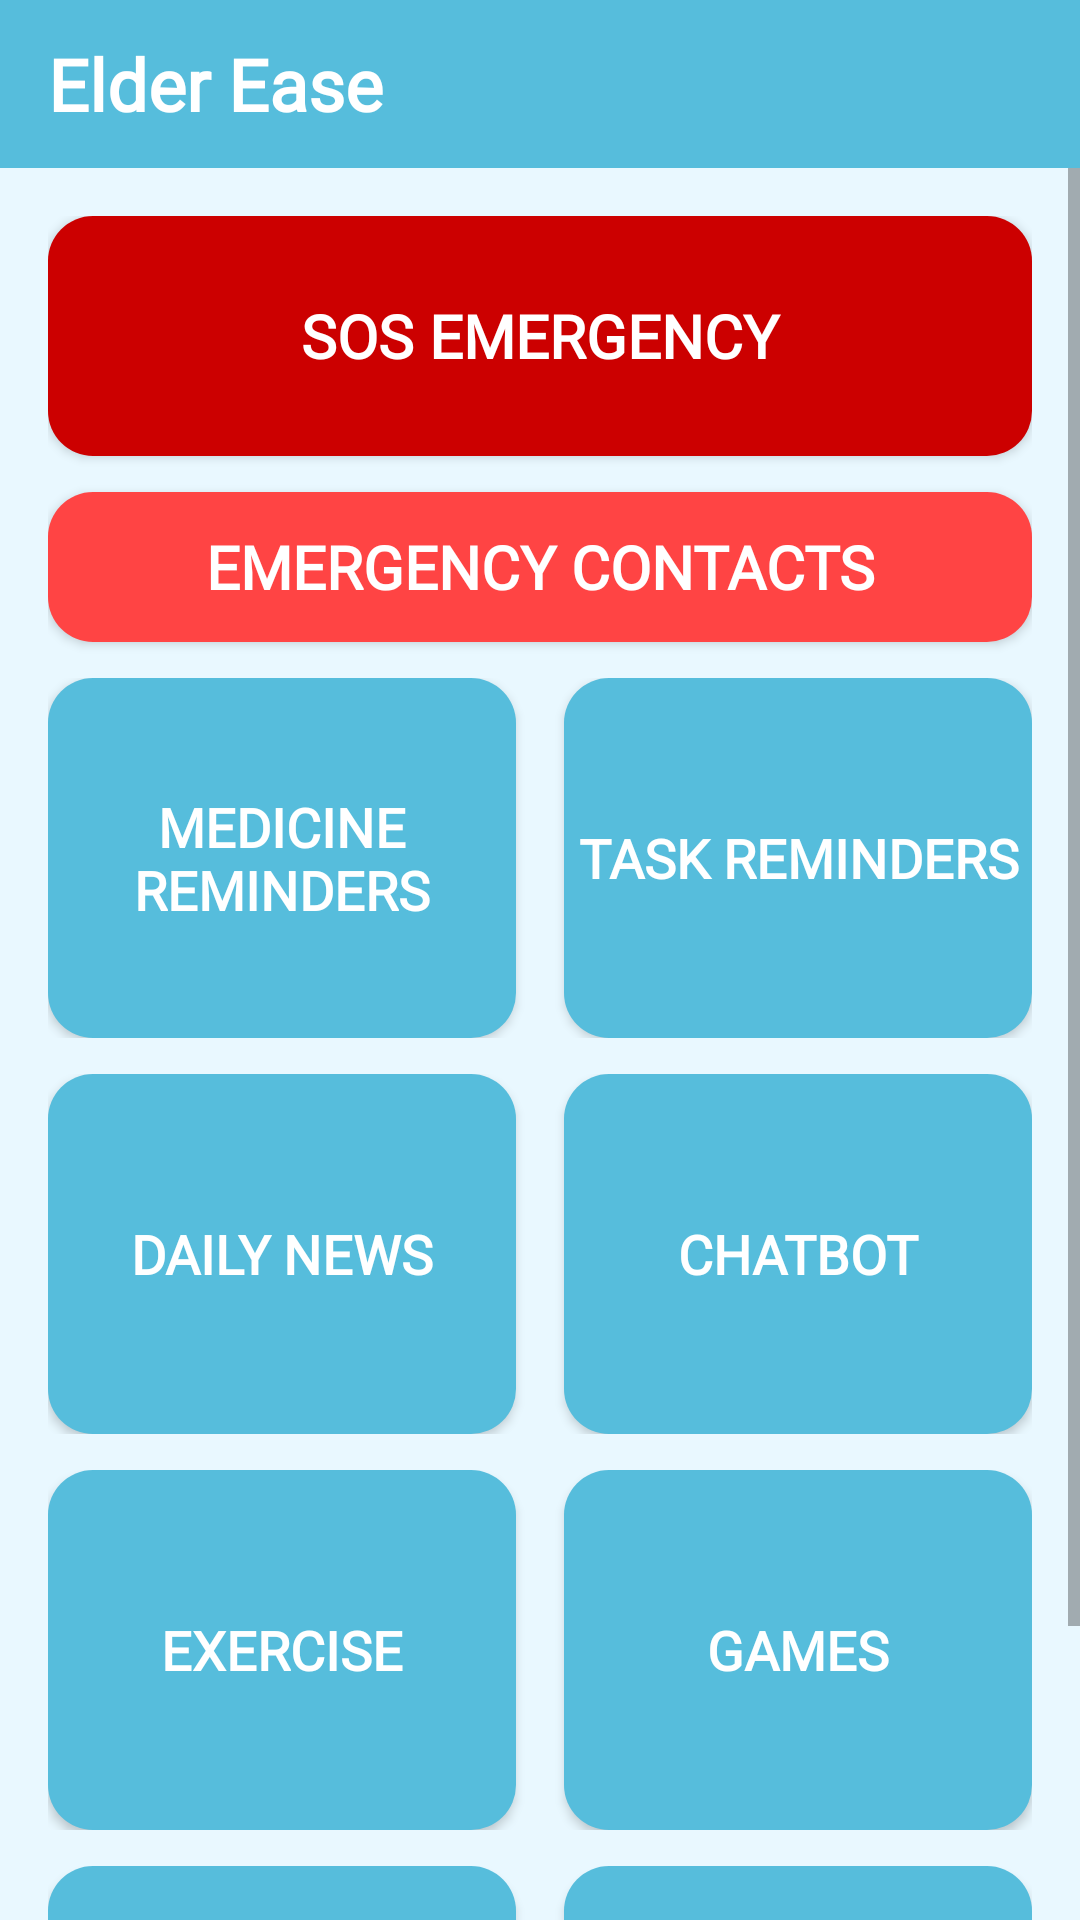

Android layout source for this screen:
<!-- AndroidManifest.xml: application theme Theme.AppCompat.Light.NoActionBar -->
<!-- res/layout/activity_main.xml -->
<?xml version="1.0" encoding="utf-8"?>
<LinearLayout xmlns:android="http://schemas.android.com/apk/res/android"
    xmlns:app="http://schemas.android.com/apk/res-auto"
    android:layout_width="match_parent"
    android:layout_height="match_parent"
    android:orientation="vertical"
    android:background="@color/lightBlue">

    
    <androidx.appcompat.widget.Toolbar
        android:id="@+id/home_toolbar"
        android:layout_width="match_parent"
        android:layout_height="wrap_content"
        android:background="@color/blue"
        app:title="Elder Ease"
        app:titleTextAppearance="@style/ToolbarTitleText" />

    
    <ScrollView
        android:layout_width="match_parent"
        android:layout_height="match_parent"
        android:fillViewport="true">

        <LinearLayout
            android:layout_width="match_parent"
            android:layout_height="wrap_content"
            android:orientation="vertical"
            android:padding="16dp"
            android:gravity="center_horizontal">

            
            <Button
                android:id="@+id/sos"
                android:layout_width="match_parent"
                android:layout_height="80dp"
                android:fontFamily="@font/opensans"
                android:text="SOS Emergency"
                android:background="@drawable/button"
                android:backgroundTint="@android:color/holo_red_dark"
                android:textColor="@color/white"
                android:textSize="20sp"
                android:textStyle="bold"/>

            
            <Button
                android:id="@+id/emergencyContacts"
                android:layout_width="match_parent"
                android:layout_height="50dp"
                android:layout_marginTop="12dp"
                android:background="@drawable/button"
                android:backgroundTint="@android:color/holo_red_light"
                android:fontFamily="@font/opensans"
                android:text="Emergency Contacts"
                android:textColor="@color/white"
                android:textSize="20sp"
                android:textStyle="bold" />

            <LinearLayout
                android:layout_width="match_parent"
                android:layout_height="wrap_content"
                android:layout_marginTop="12dp"
                android:gravity="center"
                android:orientation="horizontal">

                <Button
                    android:id="@+id/medicineReminders"
                    android:layout_width="0dp"
                    android:layout_height="120dp"
                    android:layout_weight="1"
                    android:layout_marginEnd="8dp"
                    android:background="@drawable/button"
                    android:fontFamily="@font/opensans"
                    android:text="Medicine Reminders"
                    android:textColor="@color/white"
                    android:textSize="18sp"
                    android:textStyle="bold" />

                <Button
                    android:id="@+id/taskReminders"
                    android:layout_width="0dp"
                    android:layout_height="120dp"
                    android:layout_weight="1"
                    android:layout_marginStart="8dp"
                    android:background="@drawable/button"
                    android:fontFamily="@font/opensans"
                    android:text="Task Reminders"
                    android:textColor="@color/white"
                    android:textSize="18sp"
                    android:textStyle="bold" />
            </LinearLayout>

            <LinearLayout
                android:layout_width="match_parent"
                android:layout_height="wrap_content"
                android:layout_marginTop="12dp"
                android:gravity="center"
                android:orientation="horizontal">

                <Button
                    android:id="@+id/trendingNews"
                    android:layout_width="0dp"
                    android:layout_height="120dp"
                    android:layout_weight="1"
                    android:layout_marginEnd="8dp"
                    android:background="@drawable/button"
                    android:fontFamily="@font/opensans"
                    android:text="Daily News"
                    android:textColor="@color/white"
                    android:textSize="18sp"
                    android:textStyle="bold" />

                <Button
                    android:id="@+id/chatbot"
                    android:layout_width="0dp"
                    android:layout_height="120dp"
                    android:layout_weight="1"
                    android:layout_marginStart="8dp"
                    android:background="@drawable/button"
                    android:fontFamily="@font/opensans"
                    android:text="Chatbot"
                    android:textColor="@color/white"
                    android:textSize="18sp"
                    android:textStyle="bold" />

            </LinearLayout>
            
            <LinearLayout
                android:layout_width="match_parent"
                android:layout_height="wrap_content"
                android:layout_marginTop="12dp"
                android:gravity="center"
                android:orientation="horizontal">

                <Button
                    android:id="@+id/exercise"
                    android:layout_width="0dp"
                    android:layout_height="120dp"
                    android:layout_weight="1"
                    android:layout_marginEnd="8dp"
                    android:background="@drawable/button"
                    android:fontFamily="@font/opensans"
                    android:text="Exercise"
                    android:textColor="@color/white"
                    android:textSize="18sp"
                    android:textStyle="bold" />

                <Button
                    android:id="@+id/games"
                    android:layout_width="0dp"
                    android:layout_height="120dp"
                    android:layout_weight="1"
                    android:layout_marginStart="8dp"
                    android:background="@drawable/button"
                    android:fontFamily="@font/opensans"
                    android:text="Games"
                    android:textColor="@color/white"
                    android:textSize="18sp"
                    android:textStyle="bold" />
            </LinearLayout>

            
            <LinearLayout
                android:layout_width="match_parent"
                android:layout_height="wrap_content"
                android:layout_marginTop="12dp"
                android:gravity="center"
                android:orientation="horizontal">

                <Button
                    android:id="@+id/elderGrp"
                    android:layout_width="0dp"
                    android:layout_height="120dp"
                    android:layout_weight="1"
                    android:layout_marginEnd="8dp"
                    android:background="@drawable/button"
                    android:fontFamily="@font/opensans"
                    android:text="Elderly Groups"
                    android:textColor="@color/white"
                    android:textSize="18sp"
                    android:textStyle="bold" />

                <Button
                    android:id="@+id/dailyTips"
                    android:layout_width="0dp"
                    android:layout_height="120dp"
                    android:layout_weight="1"
                    android:layout_marginStart="8dp"
                    android:background="@drawable/button"
                    android:fontFamily="@font/opensans"
                    android:text="Daily Tips"
                    android:textColor="@color/white"
                    android:textSize="18sp"
                    android:textStyle="bold" />
            </LinearLayout>

        </LinearLayout>
    </ScrollView>
</LinearLayout>
<!-- resources referenced by this layout -->
<resources>
  <color name="blue">#56BDDC</color>
  <color name="lightBlue">#E9F8FF</color>
  <color name="white">#FFFFFFFF</color>
  <!-- drawable button (drawable) -->
  <?xml version="1.0" encoding="utf-8"?>
  <shape xmlns:android="http://schemas.android.com/apk/res/android">
      <gradient android:angle="-45" android:startColor="@color/blue" android:endColor="@color/blue"/>
      <corners android:radius="15dp"/>
  </shape>
  <style name="ToolbarTitleText" parent="TextAppearance.Widget.AppCompat.Toolbar.Title">
          <item name="android:fontFamily">@font/opensans</item> 
          <item name="android:textColor">@color/white</item> 
          <item name="android:textSize">24sp</item>
          <item name="android:textStyle">bold</item>
      </style>
</resources>
